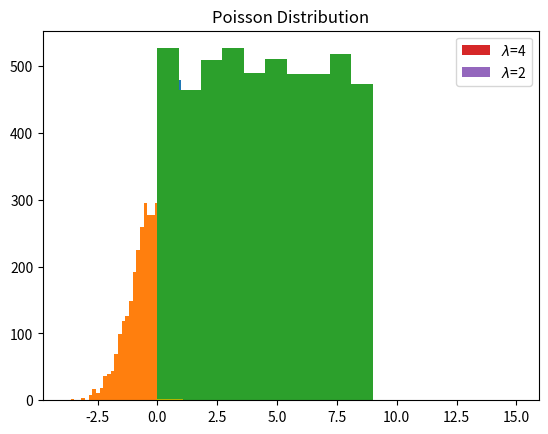

Here is the Python script that generated this plot: (Note: this script raises an exception after producing the figure.)
import numpy as np
import matplotlib.pyplot as plt
import pandas as pd

# Measures of central tendency with Panda Data Frames

x= np.random.rand(5000)
df = pd.DataFrame(x)
print (df.describe())

plt.hist(x)
plt.show()

# Plotting two random distributions (x,y)

y= np.random.rand(5000)

plt.plot(x,y,'y.', markersize=2)
plt.show()

x= np.random.randn(5000)
df = pd.DataFrame(x)
print (df.describe())

plt.hist(x, bins=50)

x=np.random.randint(0,10,5000)
plt.hist(x)
df = pd.DataFrame(x)
print (df.describe())

a= np.random.random_sample(10)
b= np.random.sample(10)
c= np.random.random(10)
d= np.random.ranf(10)
print (a, b, c, d)

np.random.bytes(1)

unif=np.random.choice(4,10) #Uniform distribution: 2 random values from 0 to 3. 
print(unif)#The same result is obtained with np.random.ranint(0,4,2)

nonun=np.random.choice(4,10,p=[0.1,0.1,0.1,0.7]) #Probability of obtaining '3' is 7 times more likely
print(nonun)

# Superhero/villain generator. Try different random combinations!
a = np.random.choice(['Amazing','Mighty', 'Lousy', 'Hectic', 'Healthy','Politically Incorrect'])
b = np.random.choice(['Blue', 'Flying', 'Magenta', 'Transparent','Left-handed'])
c = np.random.choice(['Cucumber', 'Teddy Bear', 'Postman', 'Wizard','Worm','Siameses','Dolphin','Crab'])
d = np.random.choice(['the Moon','Galway', 'Hell', 'Mars', 'the Future','the Past'])
print("Behold the",a,b,c,"from",d,"!")

#Lottery (5 numbers length) 
lotto=10**5
print (lotto)
#Possible arrangements for three runners in the first places in a 500 participants race:
race=500*499*498
print (race)

# Creating a list from 0 to 9
c=np.arange(10)
print ("Numbers in order: ",c)
# Shuffling the above list
np.random.shuffle(c)
print ("Numbers shuffled: ",c)
# Creating a permutation of a list from 0 to 9
d=np.random.permutation(10)
print ("numbers permuted: ",d)

# Current number of typos
data = np.random.poisson(4, 5000)
plt.hist(data, bins=20, label='$\lambda$=4',density=True)

# Number of typos with the new software
data2 = np.random.poisson(2,5000)
plt.hist(data2, bins=20, label='$\lambda$=2', density=True)
plt.legend()
plt.title('Poisson Distribution')


mu=0 #mean
sigma = 1 # standard deviation

#Plotting distribution histogram
s = np.random.normal(mu, sigma,10000)
plt.hist(s, 30, density=True, color='c')
# Applying the normal curve function and plotting (from Numpy documentation)
plt.plot(bins, 1/(sigma * np.sqrt(2 * np.pi)) *np.exp( - (bins - mu)**2 / (2 * sigma**2) ),linewidth=2, color='r')
plt.ylabel('frequency')
plt.title('Standard Normal distribution and Gaussian bell')


mu= 3 # Mean
sigma = 1.25 # StDeviation
lognormal = np.random.lognormal(mu,sigma,500)
plt.hist(lognormal, 100, density=True, align='mid')
plt.title('Log-normal Distribution')
plt.ylabel('probability')
plt.show()

rnd = np.random.chisquare(7,1000) # generates random chi-square values
plt.hist(rnd, 20)
plt.ylabel('frequency')
plt.title('Chi-square histogram')
plt.show()



# Current number of typos
data = np.random.exponential(4, 5000)
plt.hist(data, bins=20, label='$\lambda$=4',density=True)

# Number of typos with the new software
data2 = np.random.exponential(2,5000)
plt.hist(data2, bins=20, label='$\lambda$=2', density=True)
plt.legend()
plt.title('Exponential Distribution')

seed=int(input("Insert seed "))
for i in range(5):
    set = np.arange(10) 
    np.random.seed(seed)  
    np.random.shuffle(set) 
    print (set)

rnd1 = np.random.RandomState(123)
print(rnd1.randint(1, 100, size=10))

rnd2 = np.random.RandomState(123)
print(rnd2.randint(1, 100, size=10))

np.random.get_state()

